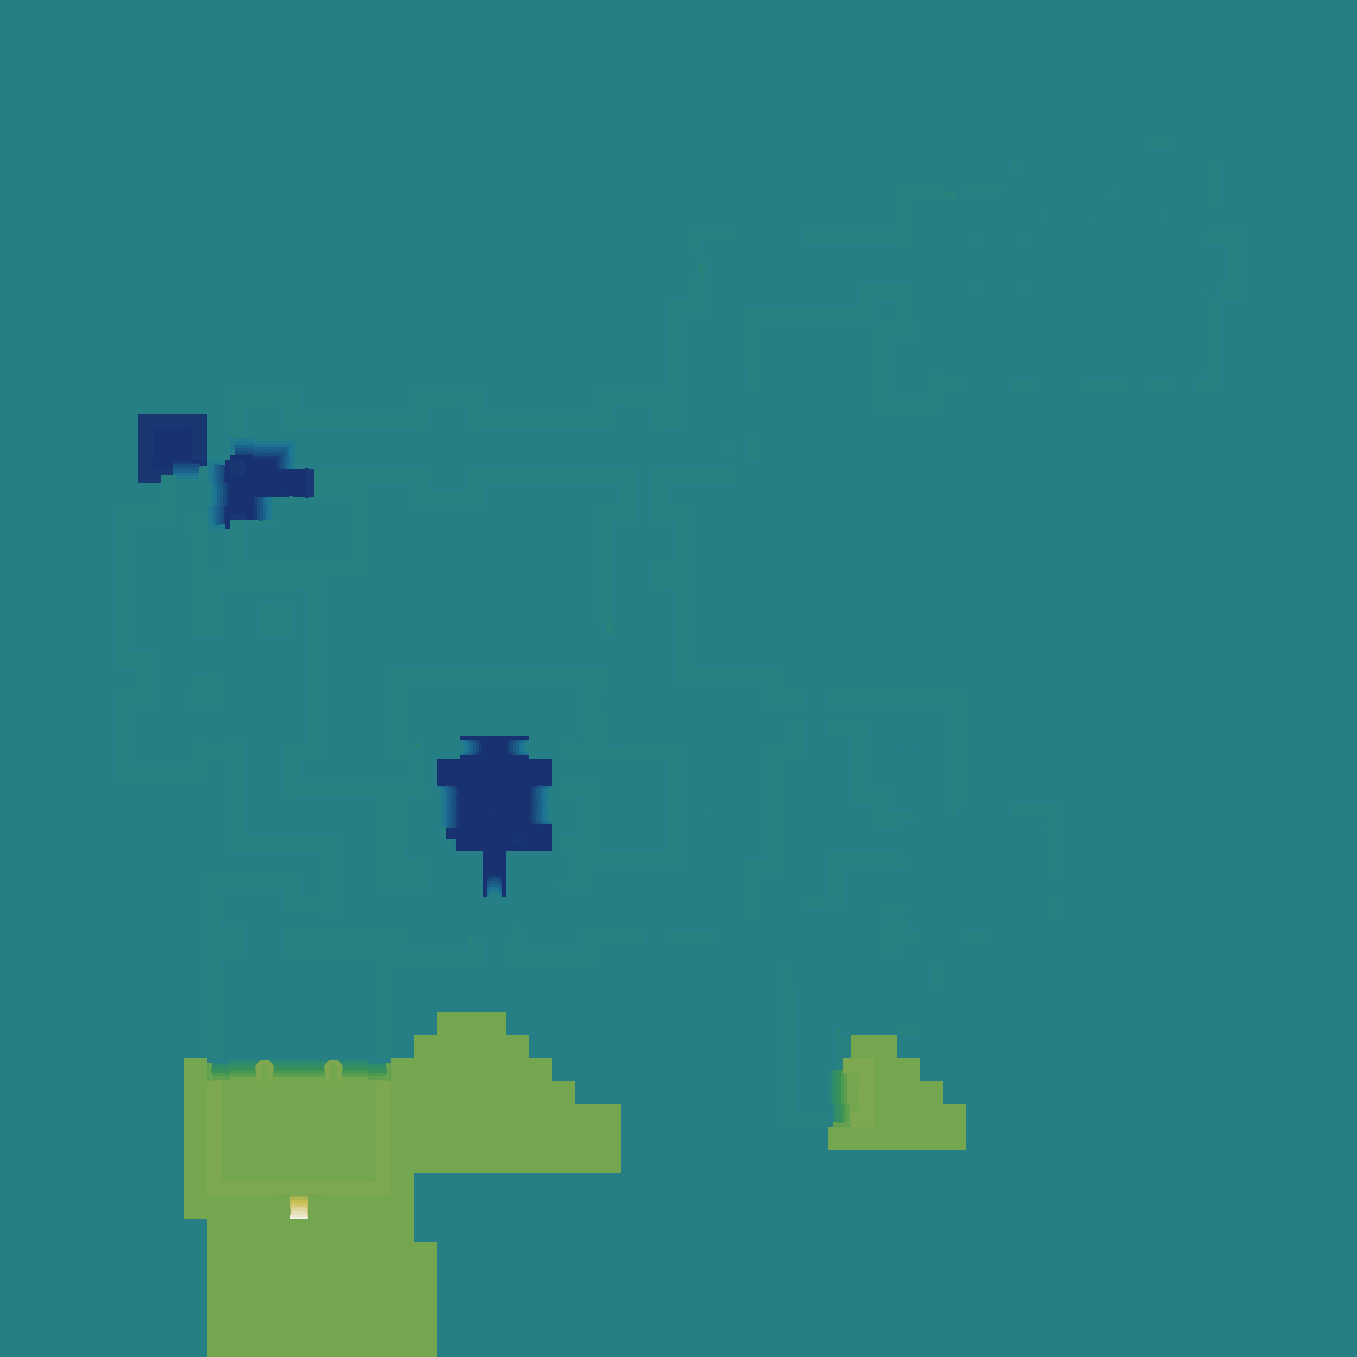

The file beside this chart, header and first rows:
source	layout_generated (walk_layer.build_heigh…
grid	sim_3393329573.tsv
width	1357
height	1357
format	i16 LE, row-major, levels of 7.8125 worl…
min	-17
max	38
